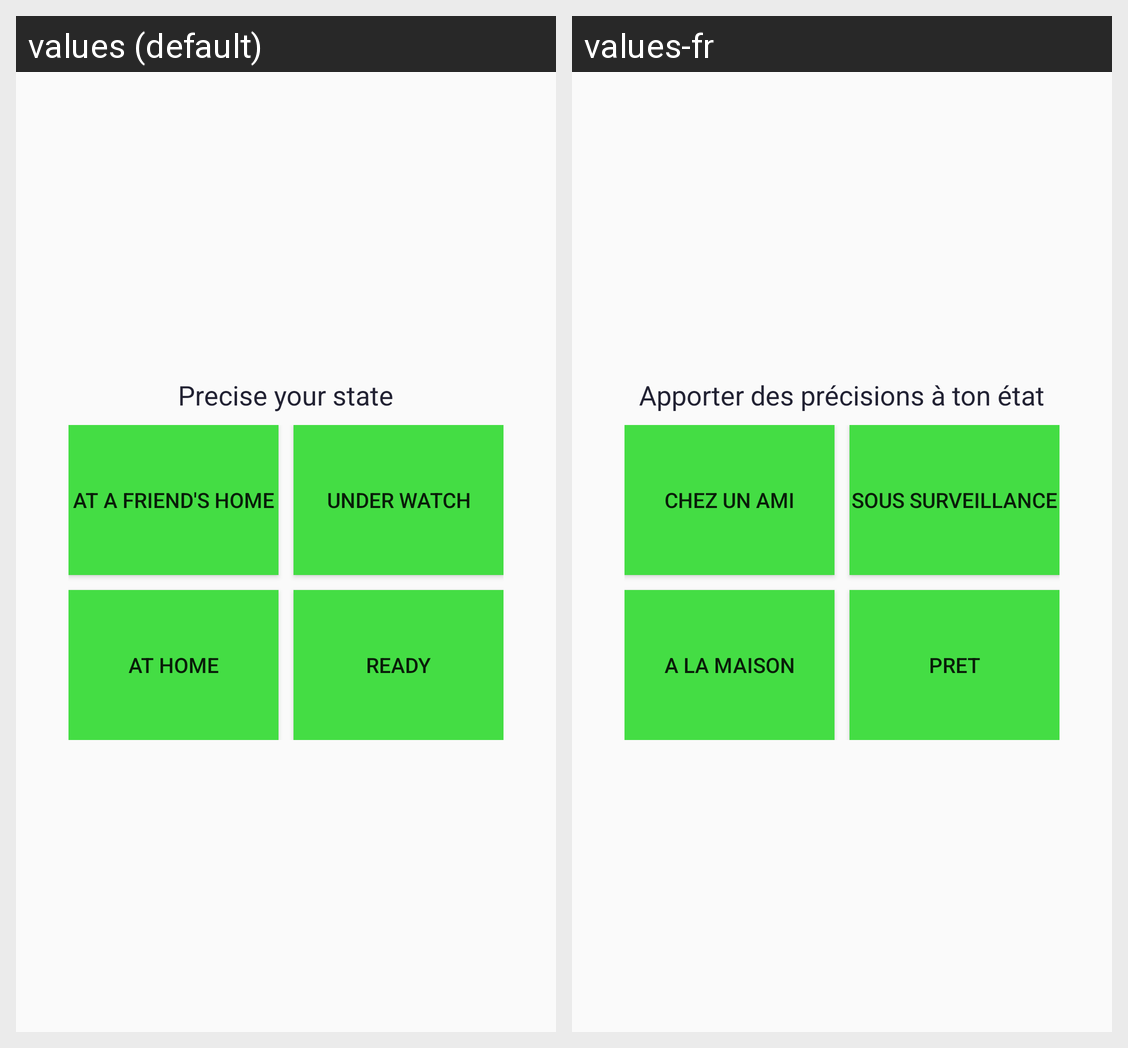

For this localized Android screen grid, give each drawn string resource with its value in every locale shown.
Android screen res/layout/safe_quad.xml rendered under 2 locales, left to right: values (default), values-fr. Device: Nexus 5 (rendered at 1080×1920; each locale shown at half size, 540×960, under a caption strip naming it); theme AppTheme.
Strings drawn on this screen, with the default value and each locale's value (text and hints the layout hard-codes, and strings that could not be matched under every locale, appear in the picture but are not listed):

myHome
  values: At home
  values-fr: A la maison

underWatch
  values: Under watch
  values-fr: Sous surveillance

ready
  values: Ready
  values-fr: Pret

friendHome
  values: At a friend's home
  values-fr: Chez un ami

selection_messages
  values: Precise your state
  values-fr: Apporter des précisions à ton état
